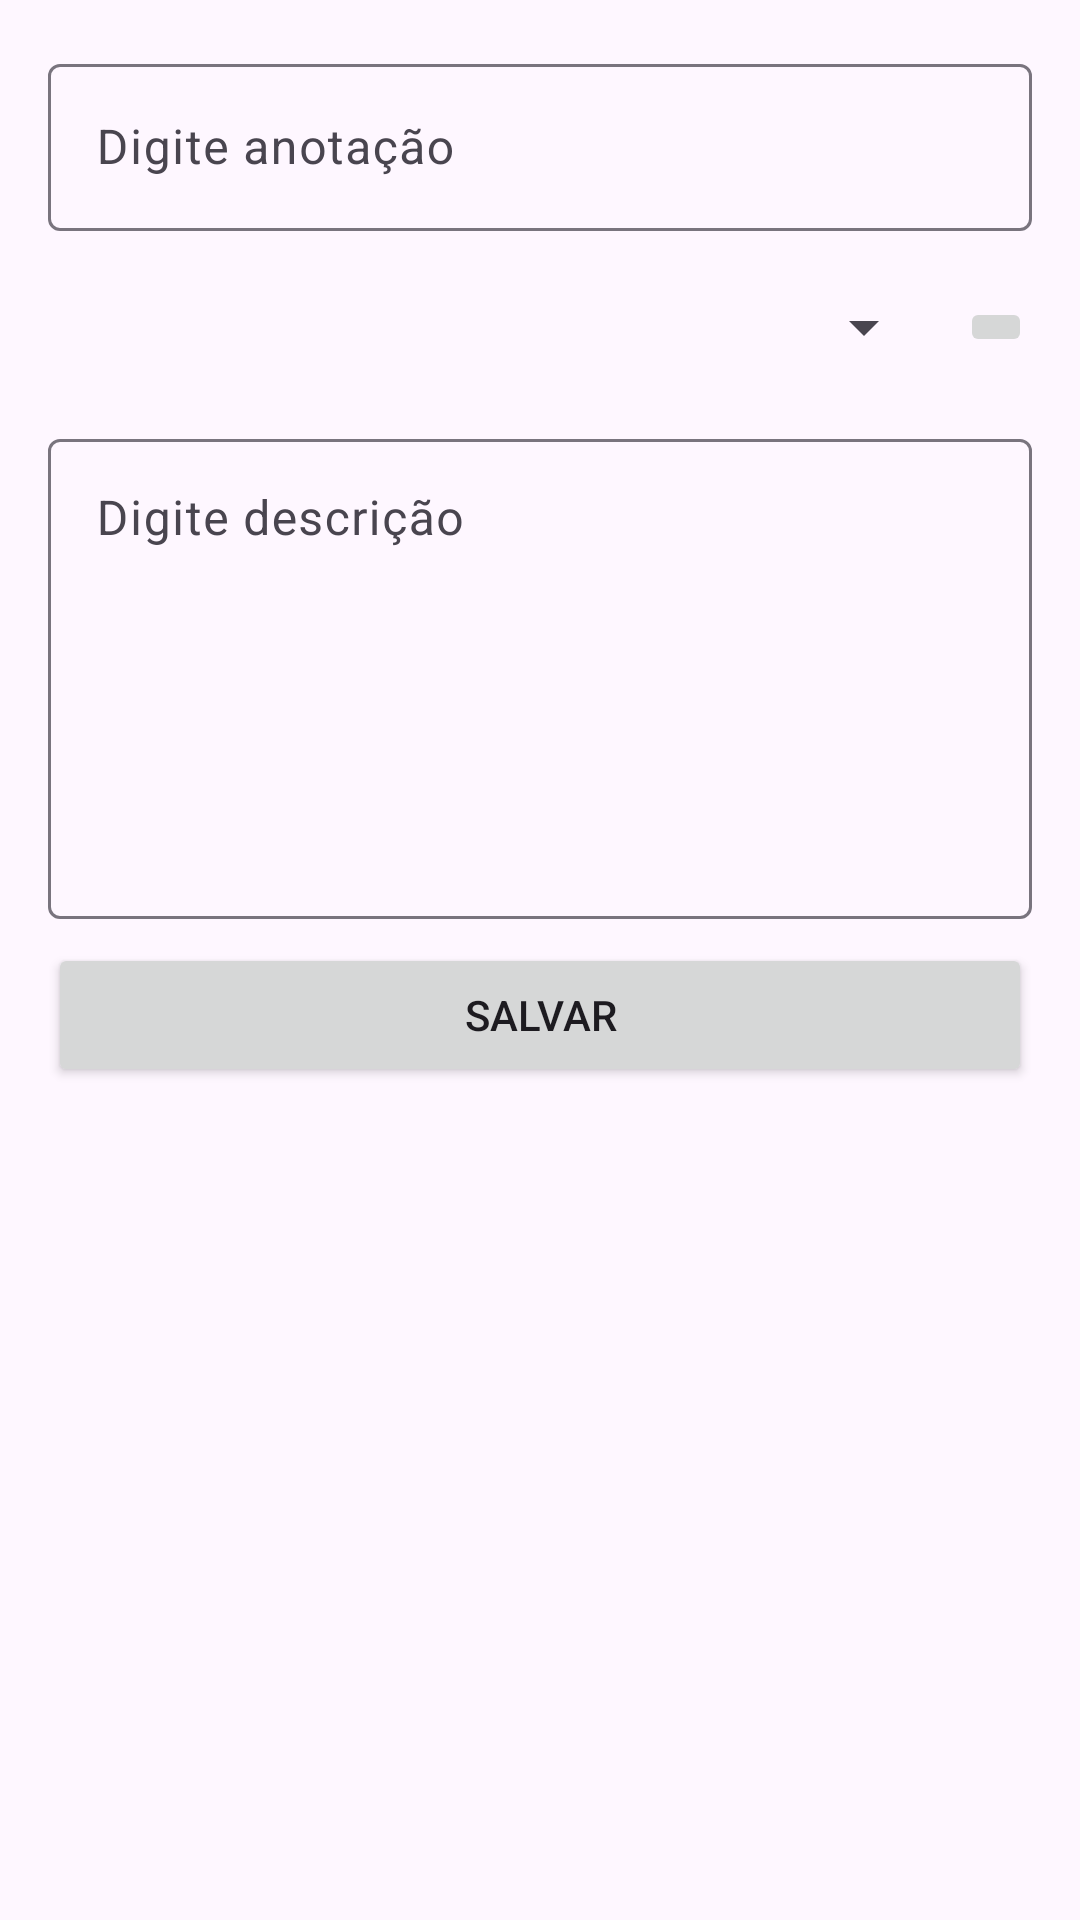

Reconstruct the res/layout file that produces this screen, plus the resources it refers to.
<!-- AndroidManifest.xml: application theme Theme.BlocoRoom -->
<!-- res/layout/activity_cadastro_anotacao.xml -->
<?xml version="1.0" encoding="utf-8"?>
<androidx.constraintlayout.widget.ConstraintLayout xmlns:android="http://schemas.android.com/apk/res/android"
    xmlns:app="http://schemas.android.com/apk/res-auto"
    xmlns:tools="http://schemas.android.com/tools"
    android:id="@+id/main"
    android:layout_width="match_parent"
    android:layout_height="match_parent"
    tools:context=".presentation.ui.CadastroAnotacaoActivity">

    <com.google.android.material.textfield.TextInputLayout
        android:id="@+id/textInputLayout"
        android:layout_width="0dp"
        android:layout_height="wrap_content"
        android:layout_marginStart="16dp"
        android:layout_marginTop="16dp"
        android:layout_marginEnd="16dp"
        app:layout_constraintEnd_toEndOf="parent"
        app:layout_constraintHorizontal_bias="0.5"
        app:layout_constraintStart_toStartOf="parent"
        app:layout_constraintTop_toTopOf="parent">

        <com.google.android.material.textfield.TextInputEditText
            android:id="@+id/editTituloAnotacao"
            android:layout_width="match_parent"
            android:layout_height="wrap_content"
            android:hint="Digite anotação" />
    </com.google.android.material.textfield.TextInputLayout>

    <Spinner
        android:id="@+id/spinnerCategorias"
        android:layout_width="0dp"
        android:layout_height="48dp"
        android:layout_marginStart="16dp"
        android:layout_marginTop="8dp"
        app:layout_constraintEnd_toStartOf="@+id/btnAdicionarCategoria"
        app:layout_constraintHorizontal_bias="0.5"
        app:layout_constraintHorizontal_chainStyle="packed"
        app:layout_constraintStart_toStartOf="parent"
        app:layout_constraintTop_toBottomOf="@+id/textInputLayout" />

    <ImageButton
        android:id="@+id/btnAdicionarCategoria"
        android:layout_width="wrap_content"
        android:layout_height="wrap_content"
        android:layout_marginStart="8dp"
        android:layout_marginEnd="16dp"
        app:layout_constraintBottom_toBottomOf="@+id/spinnerCategorias"
        app:layout_constraintEnd_toEndOf="parent"
        app:layout_constraintHorizontal_bias="0.5"
        app:layout_constraintStart_toEndOf="@+id/spinnerCategorias"
        app:layout_constraintTop_toTopOf="@+id/spinnerCategorias"
        app:srcCompat="@drawable/ic_adicionar_24" />

    <com.google.android.material.textfield.TextInputLayout
        android:id="@+id/textInputLayout2"
        android:layout_width="0dp"
        android:layout_height="wrap_content"
        android:layout_marginStart="16dp"
        android:layout_marginTop="8dp"
        android:layout_marginEnd="16dp"
        app:layout_constraintEnd_toEndOf="parent"
        app:layout_constraintHorizontal_bias="0.5"
        app:layout_constraintStart_toStartOf="parent"
        app:layout_constraintTop_toBottomOf="@+id/spinnerCategorias">

        <com.google.android.material.textfield.TextInputEditText
            android:id="@+id/editDescricaoAnotacao"
            android:layout_width="match_parent"
            android:layout_height="160dp"
            android:gravity="top|left"
            android:hint="Digite descrição" />
    </com.google.android.material.textfield.TextInputLayout>

    <Button
        android:id="@+id/btnSalvarAnotacao"
        android:layout_width="0dp"
        android:layout_height="wrap_content"
        android:layout_marginStart="16dp"
        android:layout_marginTop="8dp"
        android:layout_marginEnd="16dp"
        android:text="Salvar"
        app:layout_constraintEnd_toEndOf="parent"
        app:layout_constraintHorizontal_bias="0.5"
        app:layout_constraintStart_toStartOf="parent"
        app:layout_constraintTop_toBottomOf="@+id/textInputLayout2" />
</androidx.constraintlayout.widget.ConstraintLayout>
<!-- resources referenced by this layout -->
<resources>
  <style name="Theme.BlocoRoom" parent="Base.Theme.BlocoRoom" />
  <style name="Base.Theme.BlocoRoom" parent="Theme.Material3.DayNight">
          
          
      </style>
</resources>
